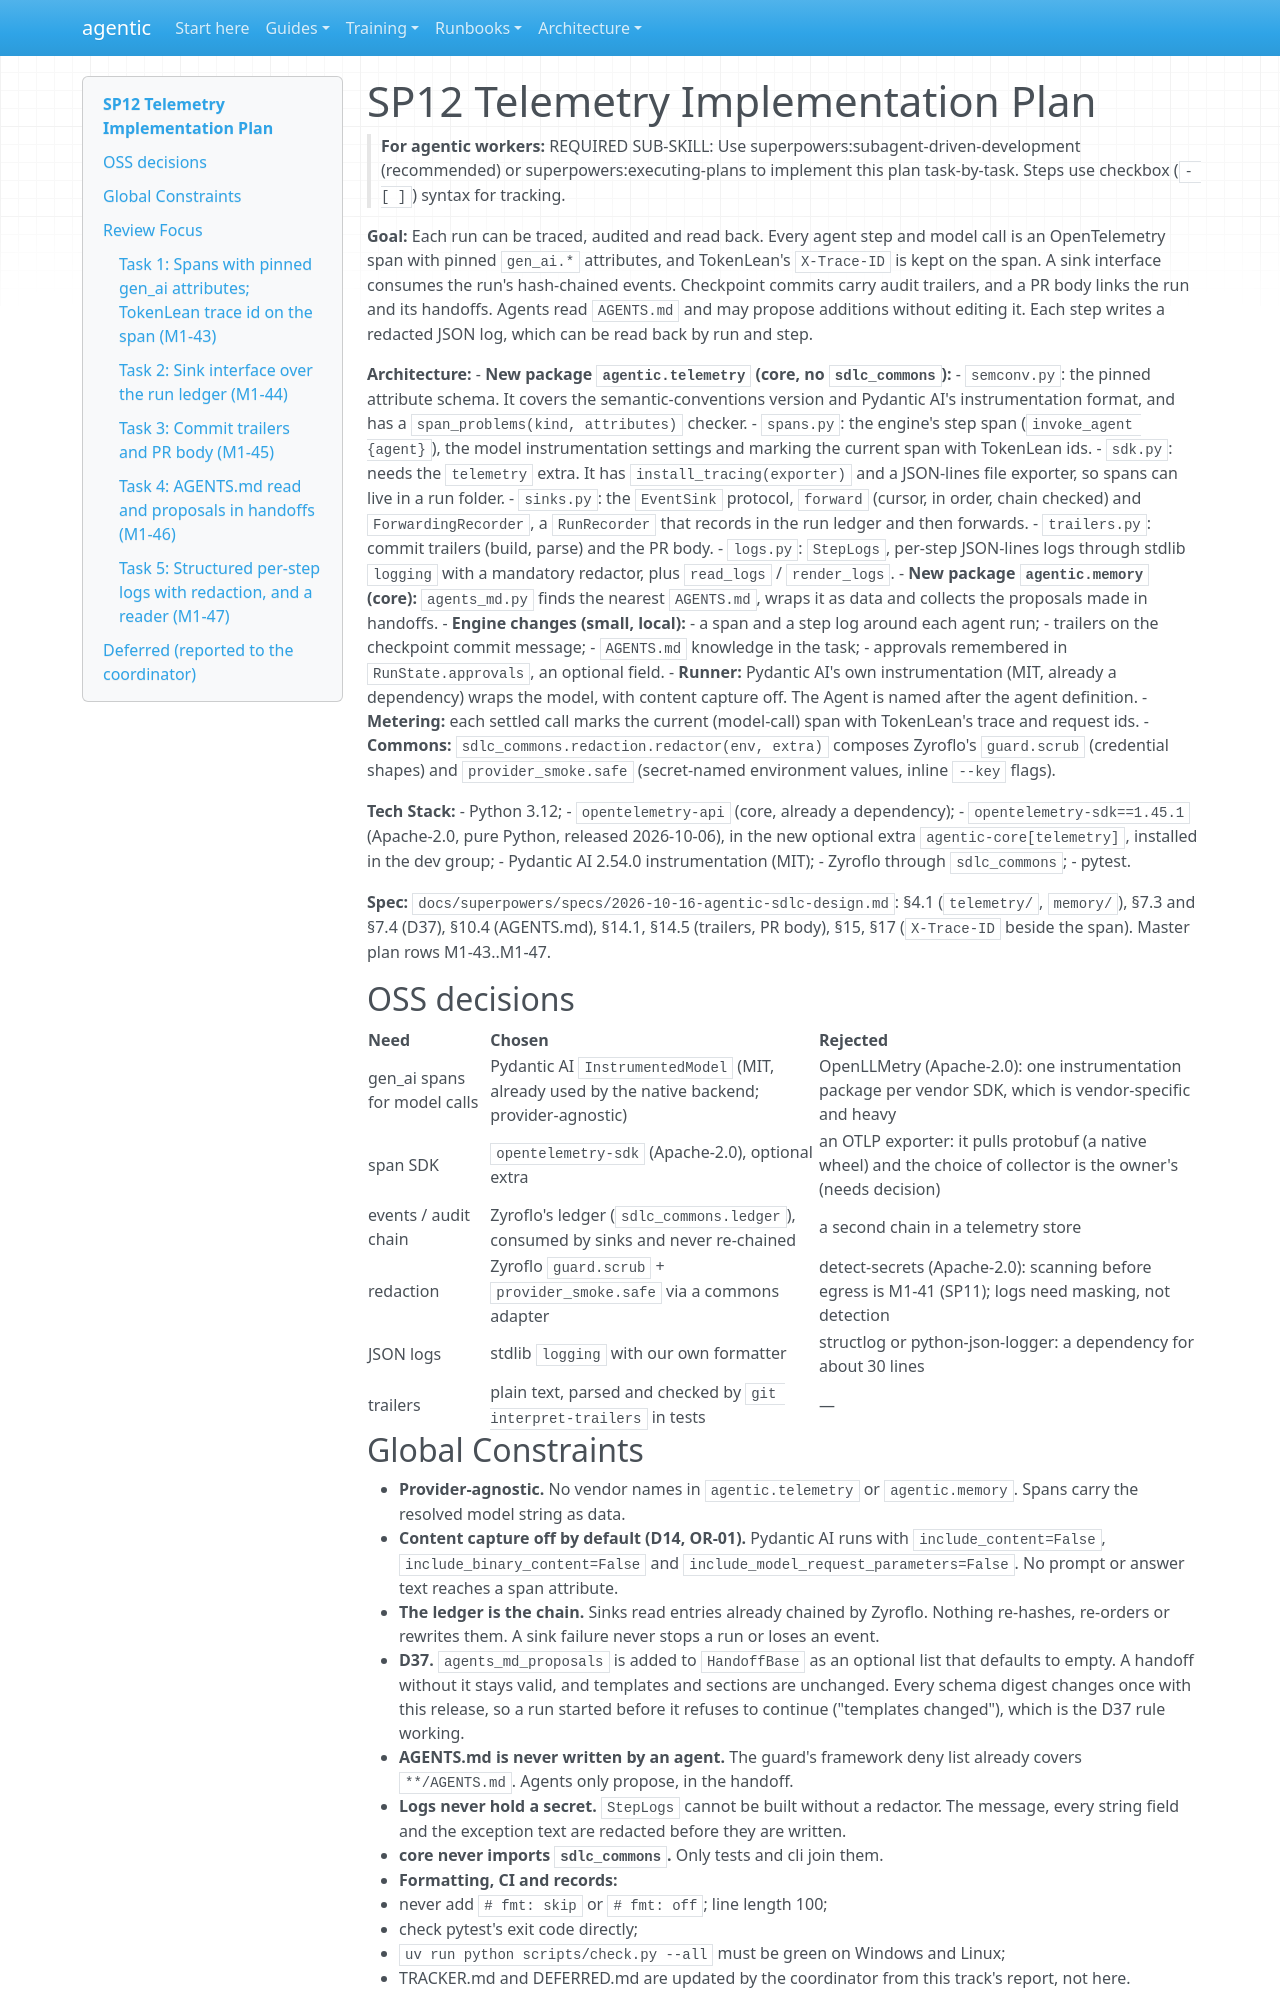

repository: cbeyondcloud/agentic-sdlc · page: superpowers/plans/2026-10-21-sp12-telemetry.html · generator: mkdocs

# SP12 Telemetry Implementation Plan

> **For agentic workers:** REQUIRED SUB-SKILL: Use superpowers:subagent-driven-development (recommended) or superpowers:executing-plans to implement this plan task-by-task. Steps use checkbox (`- [ ]`) syntax for tracking.

**Goal:** Each run can be traced, audited and read back. Every agent step and model call is an OpenTelemetry span with pinned `gen_ai.*` attributes, and TokenLean's `X-Trace-ID` is kept on the span. A sink interface consumes the run's hash-chained events. Checkpoint commits carry audit trailers, and a PR body links the run and its handoffs. Agents read `AGENTS.md` and may propose additions without editing it. Each step writes a redacted JSON log, which can be read back by run and step.

**Architecture:**
- **New package `agentic.telemetry` (core, no `sdlc_commons`):**
  - `semconv.py`: the pinned attribute schema. It covers the semantic-conventions version and Pydantic AI's instrumentation format, and has a `span_problems(kind, attributes)` checker.
  - `spans.py`: the engine's step span (`invoke_agent {agent}`), the model instrumentation settings and marking the current span with TokenLean ids.
  - `sdk.py`: needs the `telemetry` extra. It has `install_tracing(exporter)` and a JSON-lines file exporter, so spans can live in a run folder.
  - `sinks.py`: the `EventSink` protocol, `forward` (cursor, in order, chain checked) and `ForwardingRecorder`, a `RunRecorder` that records in the run ledger and then forwards.
  - `trailers.py`: commit trailers (build, parse) and the PR body.
  - `logs.py`: `StepLogs`, per-step JSON-lines logs through stdlib `logging` with a mandatory redactor, plus `read_logs` / `render_logs`.
- **New package `agentic.memory` (core):** `agents_md.py` finds the nearest `AGENTS.md`, wraps it as data and collects the proposals made in handoffs.
- **Engine changes (small, local):**
  - a span and a step log around each agent run;
  - trailers on the checkpoint commit message;
  - `AGENTS.md` knowledge in the task;
  - approvals remembered in `RunState.approvals`, an optional field.
- **Runner:** Pydantic AI's own instrumentation (MIT, already a dependency) wraps the model, with content capture off. The Agent is named after the agent definition.
- **Metering:** each settled call marks the current (model-call) span with TokenLean's trace and request ids.
- **Commons:** `sdlc_commons.redaction.redactor(env, extra)` composes Zyroflo's `guard.scrub` (credential shapes) and `provider_smoke.safe` (secret-named environment values, inline `--key` flags).

**Tech Stack:**
- Python 3.12;
- `opentelemetry-api` (core, already a dependency);
- `opentelemetry-sdk==1.45.1` (Apache-2.0, pure Python, released 2026-10-06), in the new optional extra `agentic-core[telemetry]`, installed in the dev group;
- Pydantic AI 2.54.0 instrumentation (MIT);
- Zyroflo through `sdlc_commons`;
- pytest.

**Spec:** `docs/superpowers/specs/2026-10-16-agentic-sdlc-design.md`: §4.1 (`telemetry/`, `memory/`), §7.3 and §7.4 (D37), §10.4 (AGENTS.md), §14.1, §14.5 (trailers, PR body), §15, §17 (`X-Trace-ID` beside the span). Master plan rows M1-43..M1-47.

## OSS decisions

| Need | Chosen | Rejected |
|---|---|---|
| gen_ai spans for model calls | Pydantic AI `InstrumentedModel` (MIT, already used by the native backend; provider-agnostic) | OpenLLMetry (Apache-2.0): one instrumentation package per vendor SDK, which is vendor-specific and heavy |
| span SDK | `opentelemetry-sdk` (Apache-2.0), optional extra | an OTLP exporter: it pulls protobuf (a native wheel) and the choice of collector is the owner's (needs decision) |
| events / audit chain | Zyroflo's ledger (`sdlc_commons.ledger`), consumed by sinks and never re-chained | a second chain in a telemetry store |
| redaction | Zyroflo `guard.scrub` + `provider_smoke.safe` via a commons adapter | detect-secrets (Apache-2.0): scanning before egress is M1-41 (SP11); logs need masking, not detection |
| JSON logs | stdlib `logging` with our own formatter | structlog or python-json-logger: a dependency for about 30 lines |
| trailers | plain text, parsed and checked by `git interpret-trailers` in tests | — |
